Run: headless pygame with SDL's dummy video driver; simulated clock (each Clock.tick advances the game by its frame time, no real sleeping); random seed 0; keys injected as events and as key.get_pressed() state; no mouse input.
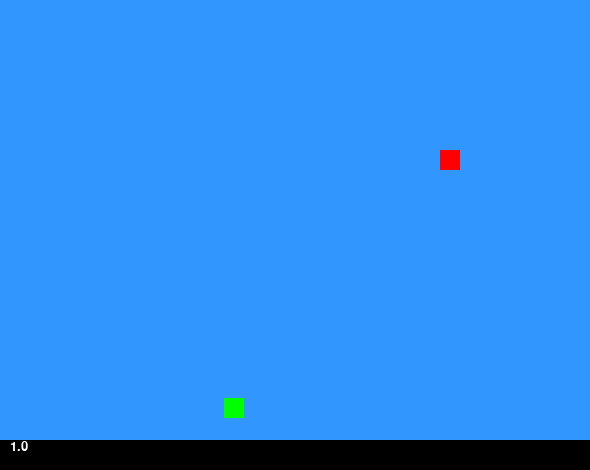
Frame 1 of 3 · flips 1–60 · no input
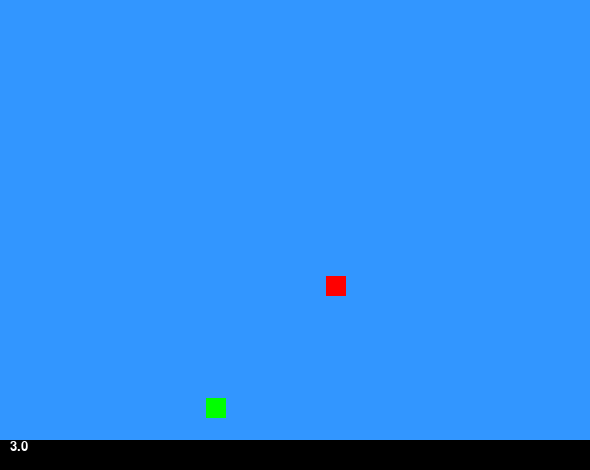
Frame 2 of 3 · flips 61–180 · tapped SPACE, RETURN · held RIGHT (→), D
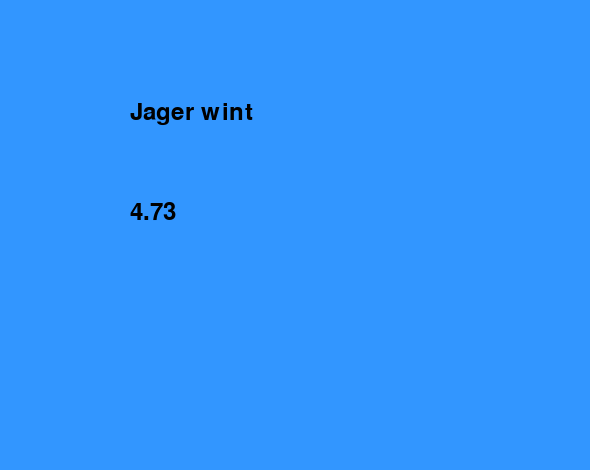
Frame 3 of 3 · flips 181–300 · held DOWN (↓), S (game ended)

The pygame program that drew these frames:

import pygame
import sys
import random

pygame.init() #pygame opstarten

Scherm_breedte=590
Scherm_lengte=470
scherm = pygame.display.set_mode((Scherm_breedte, Scherm_lengte))
boundary = pygame.Rect(0, 0, Scherm_breedte, Scherm_lengte-33)
lettertype1=pygame.font.SysFont("arial",36)
lettertype2=pygame.font.SysFont("arial",20)

pygame.display.set_caption("Tikkertje") #naam van systeem

#Kleuren bepaald met rbg (rood, groen, blauw) met schaal van 0-255
ZWART = (0,0,0)
GROEN = (0, 255, 0)
ROOD = (255,0,0)
BLAUW = (0, 0, 255)
WIT =  (255,255,255)
ACHTERGROND_KLEUR = (50, 150, 255)

klok = pygame.time.Clock() #snelheid van spel (fps)

renner=pygame.Rect(random.randint(10, 560),random.randint(10, 430),20,20)
jager=pygame.Rect(random.randint(10, 560),random.randint(10, 430),20,20)
#muur=pygame.Rect(150, 350, 300, 20)
score=0
snelheid_r=3
snelheid_j=2
#juur=pygame.Rect(150, 50, 10, 70)
ruur=0

running=True
while running:
    for event in pygame.event.get():
        if event.type == pygame.QUIT:  # Als je op het kruisje klikt
            running=False

    renner_x_oud = renner.x
    renner_y_oud = renner.y
    d=jager.x-renner.x
    if d==0: d=0.0001
    e=jager.y-renner.y
    if e==0: e=0.0001
    f=abs(d/e)
    #if f>1 and d>0:
    #    renner.x+=snelheid_r
    #elif f>1 and d<0:
    #    renner.x-=snelheid_r
    #elif f<1 and e>0:
    #    renner.y+=snelheid_r
    #elif f<1 and e<0:
    #    renner.y-=snelheid_r
    #elif f==1 and e<0:
    #    renner.y-=snelheid_r
    #elif f==1 and e>0:
    #    renner.y+=snelheid_r

    a=renner.x-jager.x
    if a==0: a=0.0001
    b=renner.y-jager.y
    if b==0: b=0.0001
    c=abs(a/b)
    g=a/b

    if g>1:
        if renner.y>jager.y:
            renner.y+=snelheid_r
        else:
            renner.y+=snelheid_r
    if 1>g>0:
        if renner.y>jager.y:
            renner.x+=snelheid_r
        else:
            renner.x-=snelheid_r
    if 0>g>(-1):
        if renner.y>jager.y:
            renner.x-=snelheid_r
        else:
            renner.x+=snelheid_r
    if (-1)>g:
        if renner.y>jager.y:
            renner.x+=snelheid_r
        else:
            renner.x-=snelheid_r


    #renner_x_oud = renner.x
    #renner_y_oud = renner.y
    #keys=pygame.key.get_pressed()
    #if keys[pygame.K_LEFT] and renner.x!=0:
    #    renner.x-=snelheid_r
    #elif keys[pygame.K_RIGHT] and renner.x!=Scherm_breedte-20:
    #    renner.x+=snelheid_r
    #elif keys[pygame.K_UP] and renner.y!=0:
    #    renner.y-=snelheid_r
    #elif keys[pygame.K_DOWN] and renner.y!=Scherm_lengte-50:
    #    renner.y+=snelheid_r
    #if renner.colliderect(muur):
    #    renner.y = renner_y_oud
    #if renner.colliderect(muur):
    #    renner.x = renner_x_oud

    #if renner.colliderect(muur):
    #    if renner.y!=renner_y_oud and renner.x+jager.x-2*muur.x<2*(muur.x+muur.width)-renner.x-jager.x:
    #        renner.x-=snelheid_r
    #        renner.y=renner_y_oud
    #    elif renner.y!=renner_y_oud and renner.x+jager.x-muur.x*2>2*(muur.x+muur.width)-renner.x-jager.x:
    #        renner.x+=snelheid_r
    #        renner.y=renner_y_oud
    #    elif renner.y!=renner_y_oud and renner.x+jager.x-muur.x*2==2*(muur.x+muur.width)-renner.x-jager.x:
    #        renner.x+=snelheid_r
    #        renner.y=renner_y_oud
    #        
    #    elif renner.x!=renner_x_oud and renner.y+jager.y-2*muur.y<2*(muur.y+muur.height)-renner.y-jager.y:
    #        renner.y-=snelheid_r
    #        renner.x=renner_x_oud
    #    elif renner.x!=renner_x_oud and renner.y+jager.y-2*muur.y>2*(muur.y+muur.height)-renner.y-jager.y:
    #        renner.y+=snelheid_r
    #        renner.x=renner_x_oud
    #    elif renner.x!=renner_x_oud and renner.y+jager.y-2*muur.y==2*(muur.y+muur.height)-renner.y-jager.y:
    #        renner.y+=snelheid_r
    #        renner.x=renner_x_oud

    jager_x_oud = jager.x
    jager_y_oud = jager.y

    if c>1 and a>0:
        jager.x+=snelheid_j
    elif c>1 and a<0:
        jager.x-=snelheid_j
    elif c<1 and b>0:
        jager.y+=snelheid_j
    elif c<1 and b<0:
        jager.y-=snelheid_j
    elif c==1 and b<0:
        jager.y-=snelheid_j
    elif c==1 and b>0:
        jager.y+=snelheid_j
    
    #if jager.colliderect(muur):
    #    if jager.y!=jager_y_oud and jager.x+renner.x-2*muur.x<2*(muur.x+muur.width)-jager.x-renner.x:
    #        jager.x-=snelheid_j
    #        jager.y=jager_y_oud
    #    elif jager.y!=jager_y_oud and jager.x+renner.x-muur.x*2>2*(muur.x+muur.width)-jager.x-renner.x:
    #        jager.x+=snelheid_j
    #        jager.y=jager_y_oud
    #    elif jager.y!=jager_y_oud and jager.x+renner.x-muur.x*2==2*(muur.x+muur.width)-jager.x-renner.x:
    #        jager.x+=snelheid_j
    #        jager.y=jager_y_oud
    #        
    #    elif jager.x!=jager_x_oud and jager.y+renner.y-2*muur.y<2*(muur.y+muur.height)-jager.y-renner.y:
    #        jager.y-=snelheid_j
    #        jager.x=jager_x_oud
    #    elif jager.x!=jager_x_oud and jager.y+renner.y-2*muur.y>2*(muur.y+muur.height)-jager.y-renner.y:
    #        jager.y+=snelheid_j
    #        jager.x=jager_x_oud
    #    elif jager.x!=jager_x_oud and jager.y+renner.y-2*muur.y==2*(muur.y+muur.height)-jager.y-renner.y:
    #        jager.y+=snelheid_j
    #        jager.x=jager_x_oud

    score+=1/60
    scherm.fill(ACHTERGROND_KLEUR)
    pygame.draw.rect(scherm, ZWART, (0,Scherm_lengte-30,Scherm_breedte,30))
    pygame.draw.rect(scherm, GROEN, renner)
    pygame.draw.rect(scherm, ROOD, jager)
    #pygame.draw.rect(scherm, BLAUW, muur)
    scherm.blit(lettertype2.render(str(round(score,2)),True,WIT),(10,Scherm_lengte-30))
    pygame.display.flip() #Laat scherm nieuwst aanpassingen zien
    
    renner.clamp_ip(boundary)

    if jager.colliderect(renner):
        scherm.fill(ACHTERGROND_KLEUR)
        scherm.blit(lettertype1.render("Jager wint",True,ZWART),(130,100))
        scherm.blit(lettertype1.render(str(round(score,2)),True,ZWART),(130,200))
        pygame.display.flip()
        klok.tick(2)
        running=False
    
    klok.tick(60) #spel draait op 60 fps

    


pygame.quit()
sys.exit()
